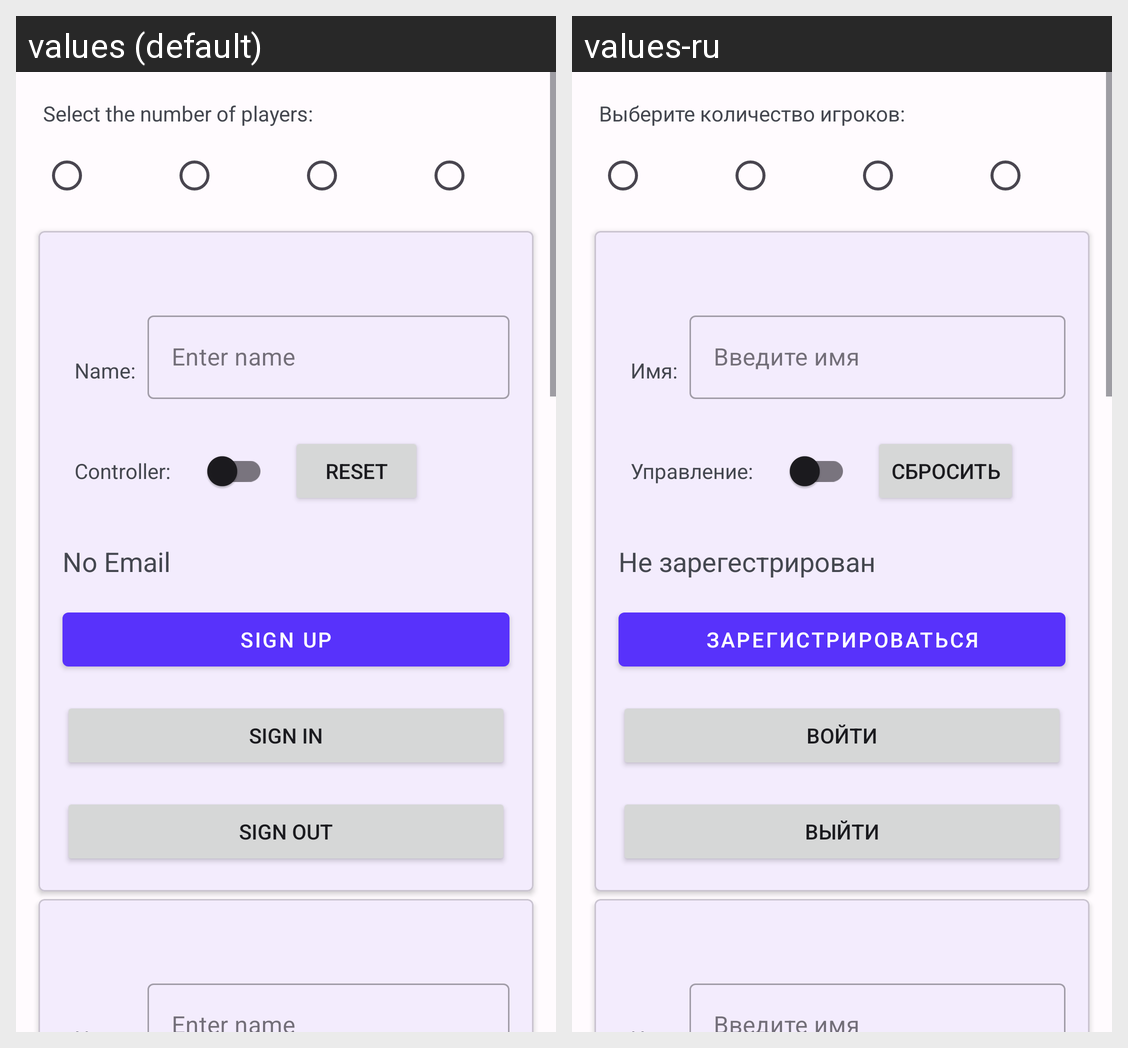

Strings drawn on this Android screen and how each of the app's shown locales translates them:
Android screen res/layout/fragment_options.xml rendered under 2 locales, left to right: values (default), values-ru. Device: Nexus 5 (rendered at 1080×1920; each locale shown at half size, 540×960, under a caption strip naming it); theme Theme.BattleInTheSpace.
Strings drawn on this screen, with the default value and each locale's value (text and hints the layout hard-codes, and strings that could not be matched under every locale, appear in the picture but are not listed):

select_count_players_textview
  values: Select the number of players:
  values-ru: Выберите количество игроков:

name_options_textview
  values: Name:
  values-ru: Имя:

name_options_edittext
  values: Enter name
  values-ru: Введите имя

controller
  values: Controller:
  values-ru: Управление:

reset
  values: RESET
  values-ru: Сбросить

no_email
  values: No Email
  values-ru: Не зарегестрирован

signUp
  values: Sign Up
  values-ru: Зарегистрироваться

signIn
  values: Sign In
  values-ru: Войти

signOut
  values: Sign Out
  values-ru: Выйти
